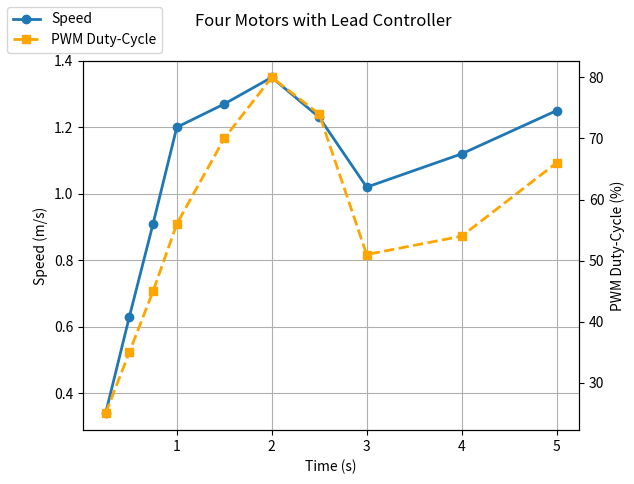

Generate this figure with matplotlib:
import matplotlib.pyplot as plt

time = [0.25,0.5,0.75,1,1.5,2,2.5,3,4,5]
speed = [0.34,0.63,0.91,1.20,1.27,1.35,1.23,1.02,1.12,1.25]
pwm   = [25,35,45,56,70,80,74,51,54,66]

fig, ax1 = plt.subplots()

ax1.plot(time, speed, 'o-', linewidth=2, label='Speed')
ax1.set_xlabel('Time (s)')
ax1.set_ylabel('Speed (m/s)')
ax1.grid(True)

ax2 = ax1.twinx()
ax2.plot(time, pwm, 's--', linewidth=2, color='orange', label='PWM Duty-Cycle')
ax2.set_ylabel('PWM Duty-Cycle (%)')

fig.suptitle('Four Motors with Lead Controller')
fig.legend(loc='upper left')
plt.show()
